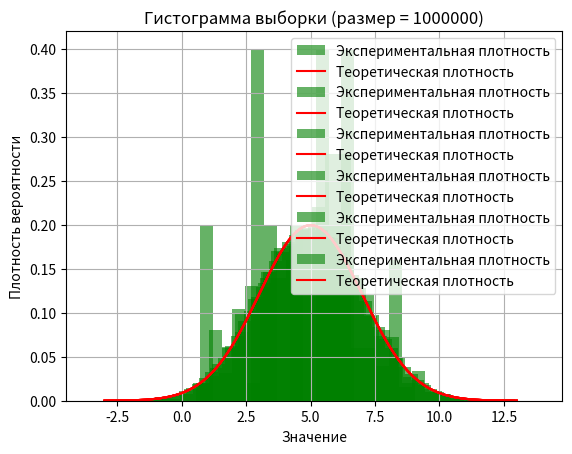

The matplotlib source for this figure:
import numpy as np
import matplotlib.pyplot as plt

# Функция для генерации нормальной случайной величины методом суммирования
def generateNormalRandomVariable(a, sigma, n=12):
    # Генерация нормальной случайной величины методом суммирования

    # Параметры:
    # a (float): математическое ожидание
    # sigma (float): среднеквадратическое отклонение
    # n (int): количество суммируемых случайных величин (по умолчанию 12)

    # Возвращает:
    # float: нормально распределённая случайная величина

    # Суммируем n равномерно распределённых случайных величин
    sumUniform = sum(np.random.uniform(0, 1, n))

    # Преобразуем сумму в нормально распределённую величину
    z = (sumUniform - n / 2) / np.sqrt(n / 12)

    # Масштабируем и сдвигаем величину
    return a + sigma * z


# Функция для генерации выборки нормальных случайных величин
def generateNormalVariableSample(a, sigma, size=1000):
    # Генерация выборки нормальных случайных величин

    # Параметры:
    # a (float): математическое ожидание
    # sigma (float): среднеквадратическое отклонение
    # size (int): размер выборки

    # Возвращает:
    # list: выборка нормальных случайных величин

    return [generateNormalRandomVariable(a, sigma) for _ in range(size)]


# Функция для построения гистограммы
def buildHistogram(sample, h, a, sigma, sample_size):
    # Построение гистограммы для выборки

    # Параметры:
    # sample (list): выборка нормальных случайных величин
    # h (float): шаг гистограммы
    # a (float): математическое ожидание
    # sigma (float): среднеквадратическое отклонение
    # sample_size (int): размер выборки (для заголовка графика)

    # Определяем границы гистограммы
    bins = np.arange(min(sample), max(sample) + h, h)

    # Строим гистограмму
    plt.hist(sample, bins=bins, density=True, alpha=0.6, color='g', label='Экспериментальная плотность')

    # Добавляем теоретическую плотность нормального распределения
    x = np.linspace(a - 4 * sigma, a + 4 * sigma, 1000)
    y = (1 / (sigma * np.sqrt(2 * np.pi))) * np.exp(-0.5 * ((x - a) / sigma) ** 2)
    plt.plot(x, y, 'r-', label='Теоретическая плотность')

    # Настройки графика
    plt.title(f'Гистограмма выборки (размер = {sample_size})')
    plt.xlabel('Значение')
    plt.ylabel('Плотность вероятности')
    plt.legend()
    plt.grid(True)
    plt.show()


# Функция для проверки закона "трёх сигм"
def checkThreeSigmaRule(sample, a, sigma):
    # Проверка выполнения закона "трёх сигм"

    # Параметры:
    # sample (list): выборка нормальных случайных величин
    # a (float): математическое ожидание
    # sigma (float): среднеквадратическое отклонение

    # Вычисляем количество элементов в интервалах
    withinSigma1 = sum(a - sigma <= x <= a + sigma for x in sample)
    withinSigma2 = sum(a - 2 * sigma <= x <= a + 2 * sigma for x in sample)
    withinSigma3 = sum(a - 3 * sigma <= x <= a + 3 * sigma for x in sample)

    # Вычисляем доли элементов в интервалах
    proportionSigma1 = withinSigma1 / len(sample)
    proportionSigma2 = withinSigma2 / len(sample)
    proportionSigma3 = withinSigma3 / len(sample)

    # Выводим результаты
    print(f"Доля элементов в пределах 1 сигмы: {proportionSigma1:.4f} (ожидается ~0.6827)")
    print(f"Доля элементов в пределах 2 сигм: {proportionSigma2:.4f} (ожидается ~0.9545)")
    print(f"Доля элементов в пределах 3 сигм: {proportionSigma3:.4f} (ожидается ~0.9973)")


# Параметры распределения
a = 5  # Математическое ожидание
sigma = 2  # Среднеквадратическое отклонение
h = 0.5  # Шаг гистограммы

# Массив размеров выборок
sampleSizes = [10, 100, 1000, 10000, 100000, 1000000]

# Генерация выборок, построение гистограмм и проверка закона "трёх сигм"
for size in sampleSizes:
    print(f"\nРазмер выборки: {size}")
    # Генерация выборки
    sample = generateNormalVariableSample(a, sigma, size)
    # Построение гистограммы
    buildHistogram(sample, h, a, sigma, size)
    # Проверка закона "трёх сигм"
    checkThreeSigmaRule(sample, a, sigma)
